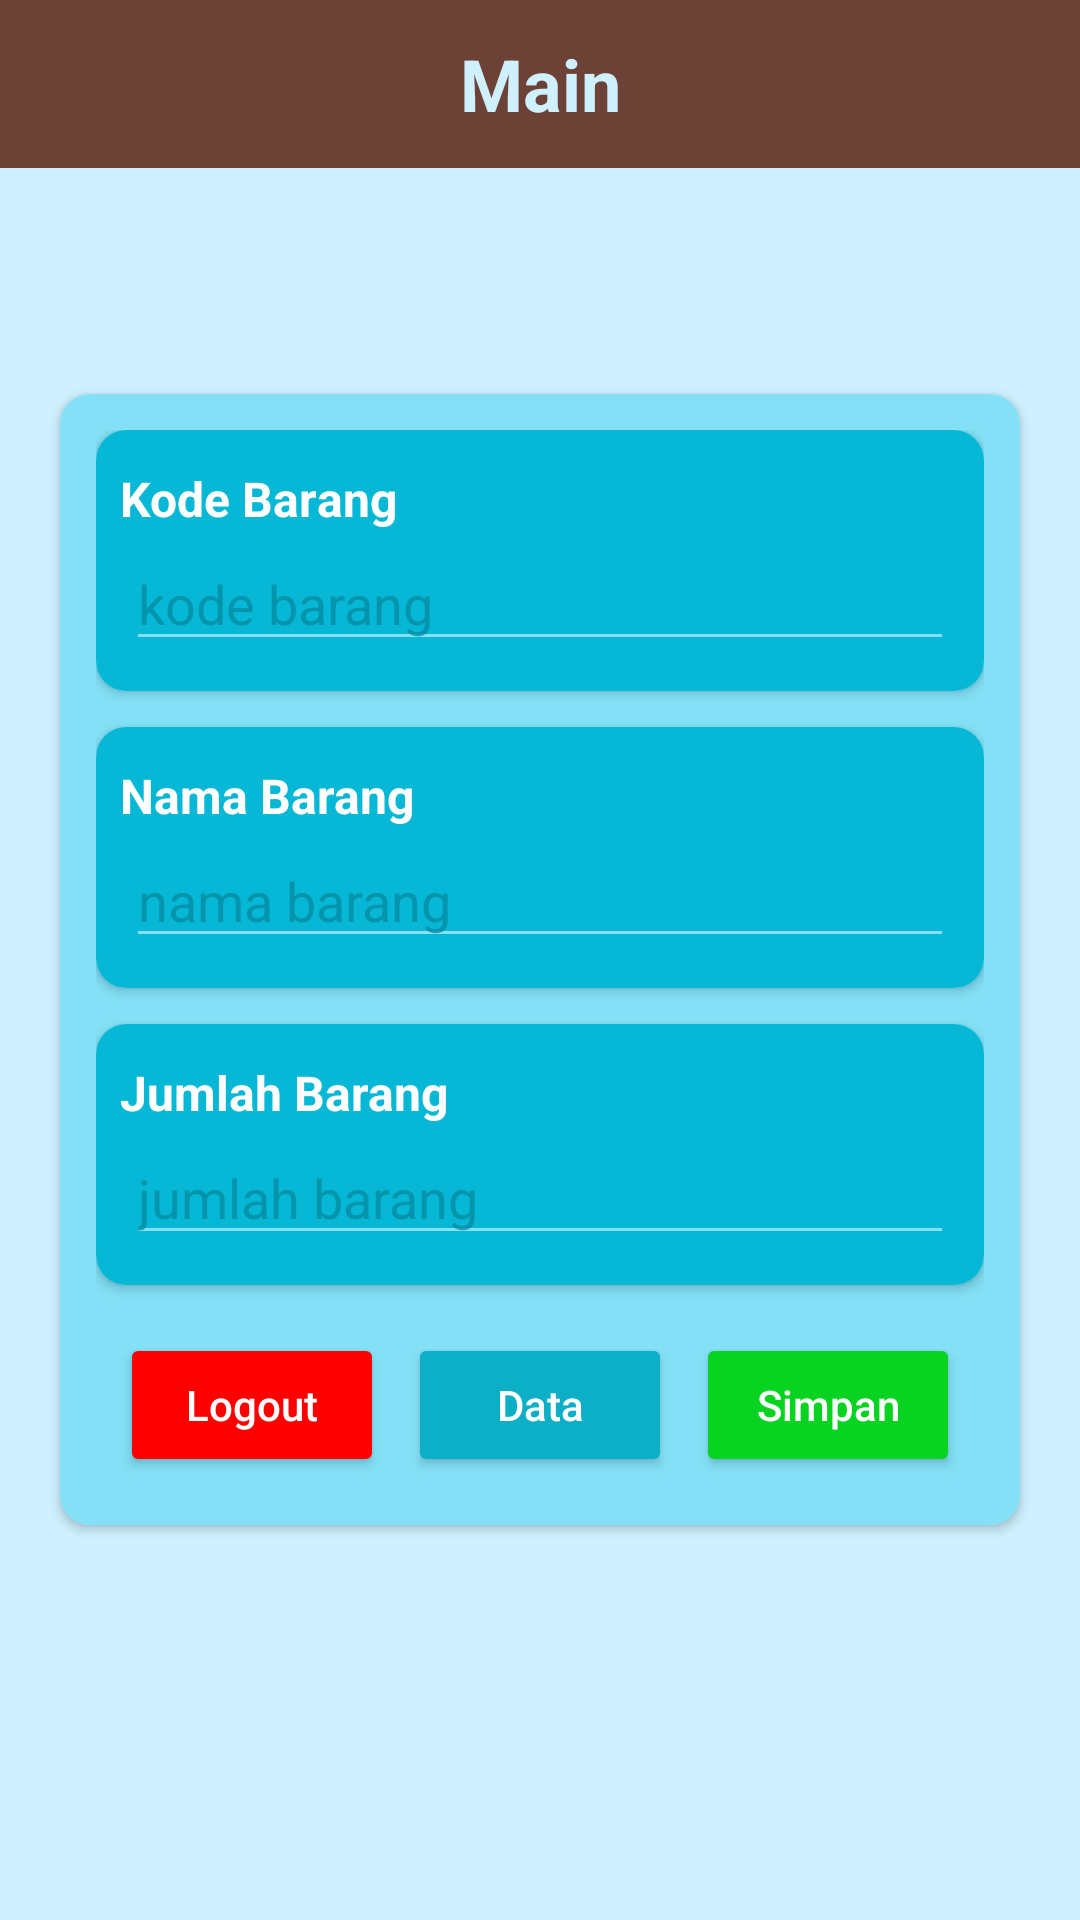

Produce the Android XML layout that renders to this screen, including the resource entries it uses.
<!-- AndroidManifest.xml: application theme Theme.ImanApp -->
<!-- res/layout/activity_main.xml -->
<?xml version="1.0" encoding="utf-8"?>
<RelativeLayout xmlns:android="http://schemas.android.com/apk/res/android"
    xmlns:tools="http://schemas.android.com/tools"
    android:layout_width="match_parent"
    android:layout_height="match_parent"
    xmlns:app="http://schemas.android.com/apk/res-auto"
    tools:context=".MainActivity"
    android:background="#CEF0FF">

    <androidx.cardview.widget.CardView
        android:layout_width="320dp"
        android:layout_height="wrap_content"
        android:layout_centerInParent="true"
        app:cardCornerRadius="10dp">

        <LinearLayout
            android:layout_width="match_parent"
            android:layout_height="wrap_content"
            android:orientation="vertical"
            android:background="#83E0F6"
            android:padding="12dp">

            <androidx.cardview.widget.CardView
                android:layout_width="match_parent"
                android:layout_height="wrap_content"
                app:cardCornerRadius="10dp">

            <LinearLayout
                android:background="#07B8D6"
                android:padding="8dp"
                android:layout_width="match_parent"
                android:layout_height="wrap_content"
                android:orientation="vertical">

                <TextView
                    android:textColor="@color/white"
                    android:textStyle="bold"
                    android:textSize="16sp"
                    android:layout_marginTop="4dp"
                    android:layout_width="wrap_content"
                    android:layout_height="wrap_content"
                    android:text="@string/tv_kode"/>

                <EditText
                    android:layout_margin="2dp"
                    android:backgroundTint="#83E0F6"
                    android:id="@+id/edKodebrg"
                    android:layout_width="match_parent"
                    android:layout_height="wrap_content"
                    android:hint="@string/ht_kode"
                    android:textColor="@color/white"
                    android:textColorHint="#C9048CA3"
                    android:inputType="text"
                    android:autofillHints="" />

            </LinearLayout>

            </androidx.cardview.widget.CardView>

            <androidx.cardview.widget.CardView
                android:layout_marginTop="12dp"
                android:layout_width="match_parent"
                android:layout_height="wrap_content"
                app:cardCornerRadius="10dp">

                <LinearLayout
                    android:background="#07B8D6"
                    android:padding="8dp"
                    android:layout_width="match_parent"
                    android:layout_height="wrap_content"
                    android:orientation="vertical">

                    <TextView
                        android:textColor="@color/white"
                        android:textStyle="bold"
                        android:textSize="16sp"
                        android:layout_marginTop="4dp"
                        android:layout_width="wrap_content"
                        android:layout_height="wrap_content"
                        android:text="@string/tv_nama"/>

                    <EditText
                        android:layout_margin="2dp"
                        android:backgroundTint="#83E0F6"
                        android:id="@+id/edNamebrg"
                        android:layout_width="match_parent"
                        android:layout_height="wrap_content"
                        android:hint="@string/ht_nama"
                        android:textColor="@color/white"
                        android:textColorHint="#C9048CA3"
                        android:inputType="textPersonName"
                        android:autofillHints=""/>

                </LinearLayout>

            </androidx.cardview.widget.CardView>

            <androidx.cardview.widget.CardView
                android:layout_marginTop="12dp"
                android:layout_width="match_parent"
                android:layout_height="wrap_content"
                app:cardCornerRadius="10dp">

                <LinearLayout
                    android:background="#07B8D6"
                    android:padding="8dp"
                    android:layout_width="match_parent"
                    android:layout_height="wrap_content"
                    android:orientation="vertical">

                    <TextView
                        android:textColor="@color/white"
                        android:textStyle="bold"
                        android:textSize="16sp"
                        android:layout_marginTop="4dp"
                        android:layout_width="wrap_content"
                        android:layout_height="wrap_content"
                        android:text="@string/tv_jml"/>

                    <EditText
                        android:layout_margin="2dp"
                        android:backgroundTint="#83E0F6"
                        android:id="@+id/edJmlbrg"
                        android:layout_width="match_parent"
                        android:layout_height="wrap_content"
                        android:hint="@string/ht_jml"
                        android:textColor="@color/white"
                        android:textColorHint="#C9048CA3"
                        android:inputType="number"
                        android:autofillHints=""/>

                </LinearLayout>

            </androidx.cardview.widget.CardView>

            <LinearLayout
                android:layout_marginTop="12dp"
                android:layout_width="match_parent"
                android:layout_height="wrap_content"
                android:orientation="horizontal"
                android:gravity="center_horizontal">

                <Button
                    android:layout_margin="4dp"
                    android:id="@+id/btnLogout"
                    android:layout_width="wrap_content"
                    android:layout_height="wrap_content"
                    android:text="@string/btn_logout"
                    android:textColor="@color/white"
                    android:textAllCaps="false"
                    android:backgroundTint="#FF0000"
                    style="?android:attr/button" />
                <Button
                    android:layout_margin="4dp"
                    android:id="@+id/btnShow"
                    android:layout_width="wrap_content"
                    android:layout_height="wrap_content"
                    android:text="@string/btn_show"
                    android:textAllCaps="false"
                    android:textColor="@color/white"
                    android:backgroundTint="#0CAFC5"
                    style="?android:attr/button"/>
                <Button
                    android:layout_margin="4dp"
                    android:id="@+id/btnSave"
                    android:layout_width="wrap_content"
                    android:layout_height="wrap_content"
                    android:text="@string/btn_save"
                    android:textAllCaps="false"
                    android:textColor="@color/white"
                    android:backgroundTint="#07D320"
                    style="?android:attr/button"/>
            </LinearLayout>

        </LinearLayout>

    </androidx.cardview.widget.CardView>

    <androidx.appcompat.widget.Toolbar
        android:id="@+id/toolbar1"
        android:layout_width="match_parent"
        android:layout_height="wrap_content"
        android:background="#6C4236"
        android:minHeight="?android:attr/actionBarSize"
        android:theme="@style/ThemeOverlay.AppCompat">

        <TextView
            android:layout_width="wrap_content"
            android:layout_height="wrap_content"
            android:layout_gravity="center"
            android:text="@string/toolBar_main"
            android:textColor="#CEF0FF"
            android:textSize="24sp"
            android:textStyle="bold" />

    </androidx.appcompat.widget.Toolbar>

</RelativeLayout>
<!-- resources referenced by this layout -->
<resources>
  <string name="btn_logout">Logout</string>
  <string name="btn_save">Simpan</string>
  <string name="btn_show">Data</string>
  <string name="ht_jml">jumlah barang</string>
  <string name="ht_kode">kode barang</string>
  <string name="ht_nama">nama barang</string>
  <string name="toolBar_main">Main</string>
  <string name="tv_jml">Jumlah Barang</string>
  <string name="tv_kode">Kode Barang</string>
  <string name="tv_nama">Nama Barang</string>
  <style name="Theme.ImanApp" parent="Theme.AppCompat.Light.NoActionBar">
          
          <item name="colorPrimary">#6C4236</item>
          <item name="colorPrimaryVariant">#6C4236</item>
          <item name="colorOnPrimary">#6C4236</item>
          
          <item name="colorSecondary">#CEF0FF</item>
          <item name="colorSecondaryVariant">#CEF0FF</item>
          <item name="colorOnSecondary">#CEF0FF</item>
          
          <item name="android:statusBarColor" tools:targetApi="l">?attr/colorPrimaryVariant</item>
          
      </style>
  <!-- not gathered from this repository: default colours our renderer supplied (Android Studio template values) -->
  <color name="white">#FFFFFFFF</color>
</resources>
